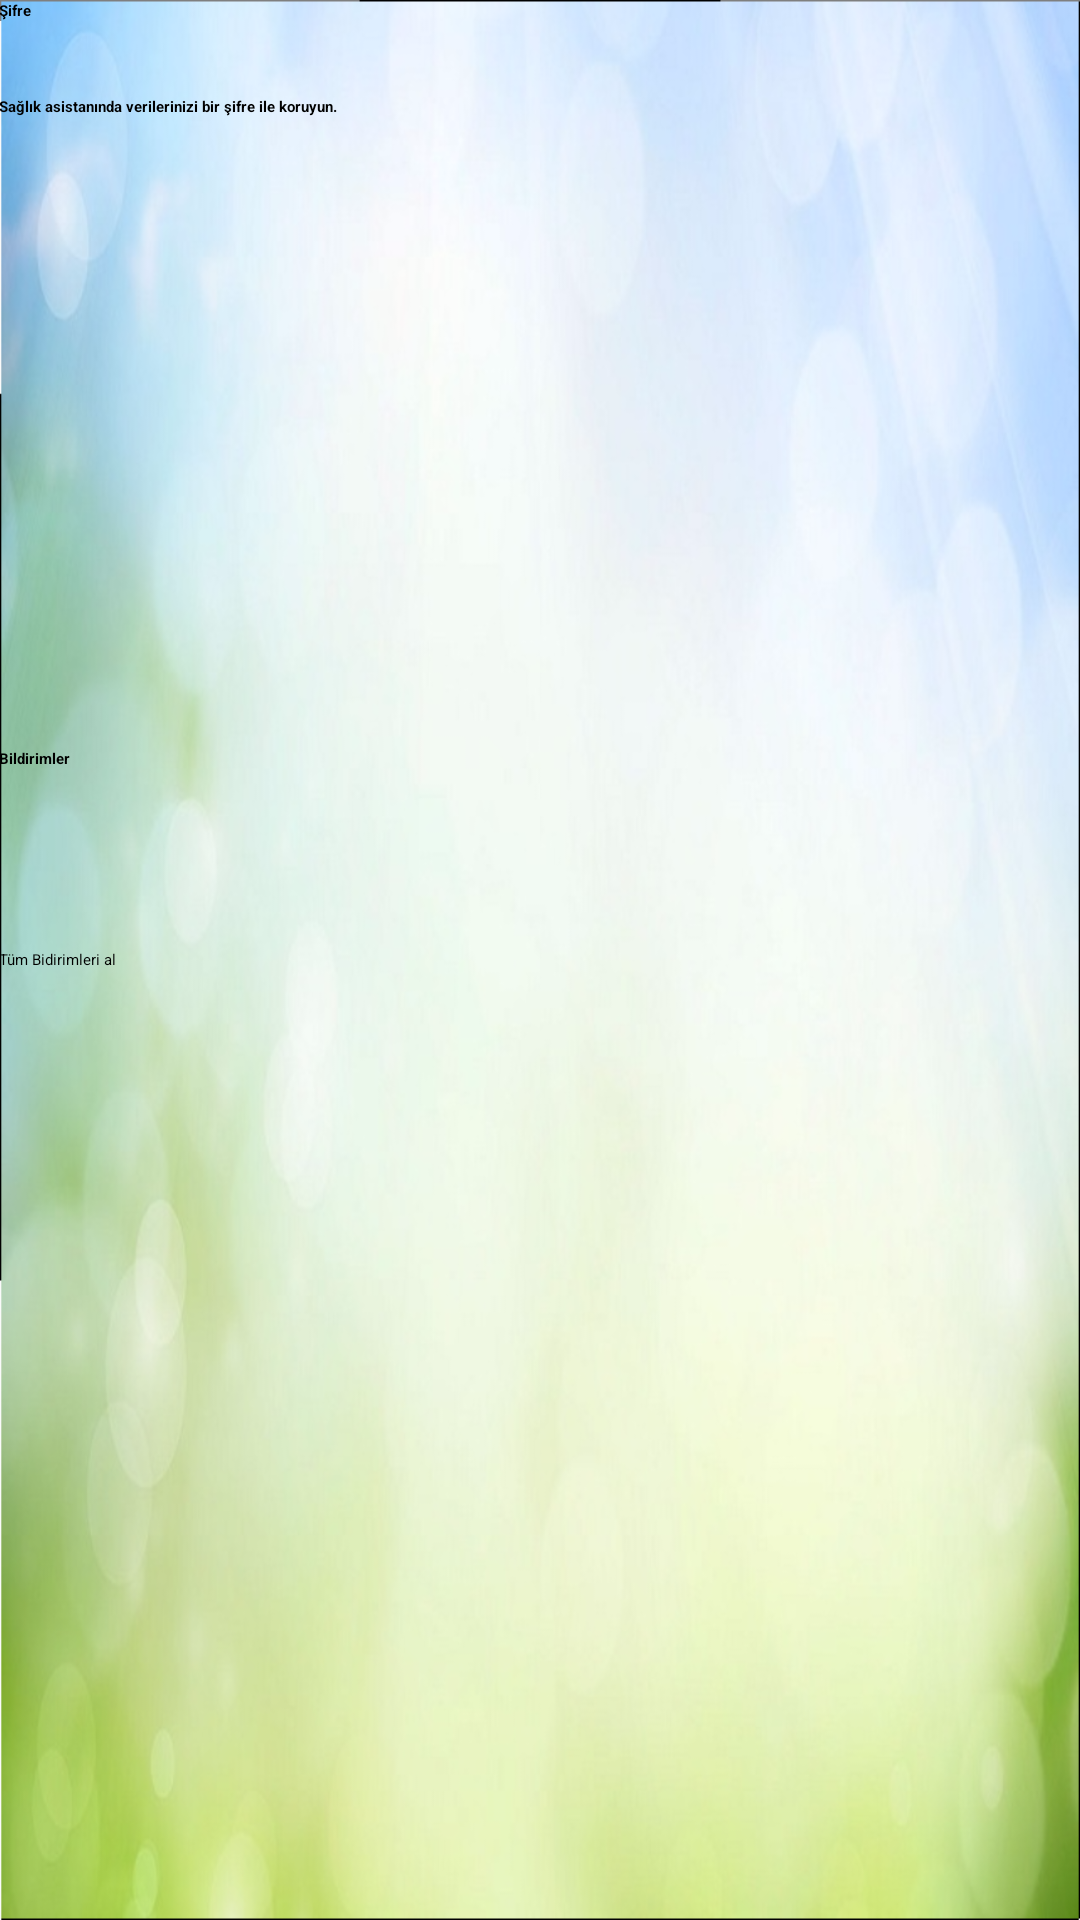

Here is an Android app screen rendered from its layout file. Give the layout XML and the strings, colors and styles it references.
<!-- AndroidManifest.xml: application theme AppTheme.PopupOverlay -->
<!-- res/layout/activity_ayarlar.xml -->
<?xml version="1.0" encoding="utf-8"?>
<android.support.design.widget.CoordinatorLayout xmlns:android="http://schemas.android.com/apk/res/android"
    xmlns:app="http://schemas.android.com/apk/res-auto"
    xmlns:tools="http://schemas.android.com/tools"
    android:layout_width="match_parent"
    android:layout_height="match_parent"
    android:fitsSystemWindows="true"
    tools:context="com.example.muslu.saglikasistani.Ayarlar"
    tools:showIn="@layout/content_ayarlar">

    <android.support.design.widget.AppBarLayout
        android:layout_width="match_parent"
        android:layout_height="wrap_content"
        android:theme="@style/AppTheme.AppBarOverlay">

        <android.support.v7.widget.Toolbar
            android:id="@+id/toolbar"
            android:layout_width="match_parent"
            android:layout_height="?attr/actionBarSize"
            android:background="?attr/colorPrimary"/>

    </android.support.design.widget.AppBarLayout>

    <include layout="@layout/content_ayarlar" />

</android.support.design.widget.CoordinatorLayout>
<!-- res/layout/content_ayarlar.xml (included above) -->
<?xml version="1.0" encoding="utf-8"?>
<RelativeLayout xmlns:android="http://schemas.android.com/apk/res/android"
    xmlns:app="http://schemas.android.com/apk/res-auto"
    xmlns:tools="http://schemas.android.com/tools"
    android:layout_width="match_parent"
    android:layout_height="match_parent"
    android:paddingBottom="@dimen/activity_vertical_margin"
    android:paddingLeft="@dimen/activity_horizontal_margin"
    android:paddingRight="@dimen/activity_horizontal_margin"
    android:paddingTop="@dimen/activity_vertical_margin"
    app:layout_behavior="@string/appbar_scrolling_view_behavior"
    tools:context="com.example.muslu.saglikasistani.Ayarlar"
    tools:showIn="@layout/activity_ayarlar"
    android:background="@drawable/background"
    >

    <FrameLayout
        android:layout_width="match_parent"
        android:layout_height="match_parent"
        android:layout_alignParentLeft="true"
        android:layout_alignParentStart="true">

        <FrameLayout
            android:layout_width="match_parent"
            android:layout_height="71dp"
            android:layout_gravity="center_horizontal|top">

            <TextView
                android:layout_width="wrap_content"
                android:layout_height="wrap_content"
                android:text="Şifre"
                android:id="@+id/textView23"
                android:layout_gravity="left|top"
                android:textColor="@color/Black"
                android:textStyle="bold" />

            <TextView
                android:layout_width="wrap_content"
                android:layout_height="wrap_content"
                android:text="Sağlık asistanında verilerinizi bir şifre ile koruyun."
                android:id="@+id/textView24"
                android:layout_gravity="left|center_vertical"
                android:textStyle="bold" />
        </FrameLayout>

        <FrameLayout
            android:layout_width="match_parent"
            android:layout_height="85dp"
            android:onClick="Tiklandi4"
            android:layout_gravity="center_horizontal|top"
            android:id="@+id/sifre_id">

        </FrameLayout>

        <FrameLayout
            android:layout_width="match_parent"
            android:layout_height="141dp"
            android:layout_gravity="center">

            <TextView
                android:layout_width="wrap_content"
                android:layout_height="wrap_content"
                android:text="Bildirimler"
                android:id="@+id/textView29"
                android:layout_gravity="left|top"
                android:textColor="@color/Black"
                android:textStyle="bold" />

            <Switch
                android:layout_width="wrap_content"
                android:layout_height="wrap_content"
                android:id="@+id/bidirimSec_id"
                android:layout_gravity="right|center_vertical" />

            <TextView
                android:layout_width="wrap_content"
                android:layout_height="wrap_content"
                android:text="Tüm Bidirimleri al"
                android:id="@+id/textView32"
                android:layout_gravity="left|center_vertical" />

        </FrameLayout>
    </FrameLayout>
</RelativeLayout>
<!-- resources referenced by this layout -->
<resources>
  <color name="Black">#000000</color>
  <!-- drawable background: jpeg bitmap (drawable, 856995 bytes) -->
  <style name="AppTheme.AppBarOverlay" parent="ThemeOverlay.AppCompat.Dark.ActionBar" />
  <style name="AppTheme.PopupOverlay" parent="ThemeOverlay.AppCompat.Light" />
</resources>
